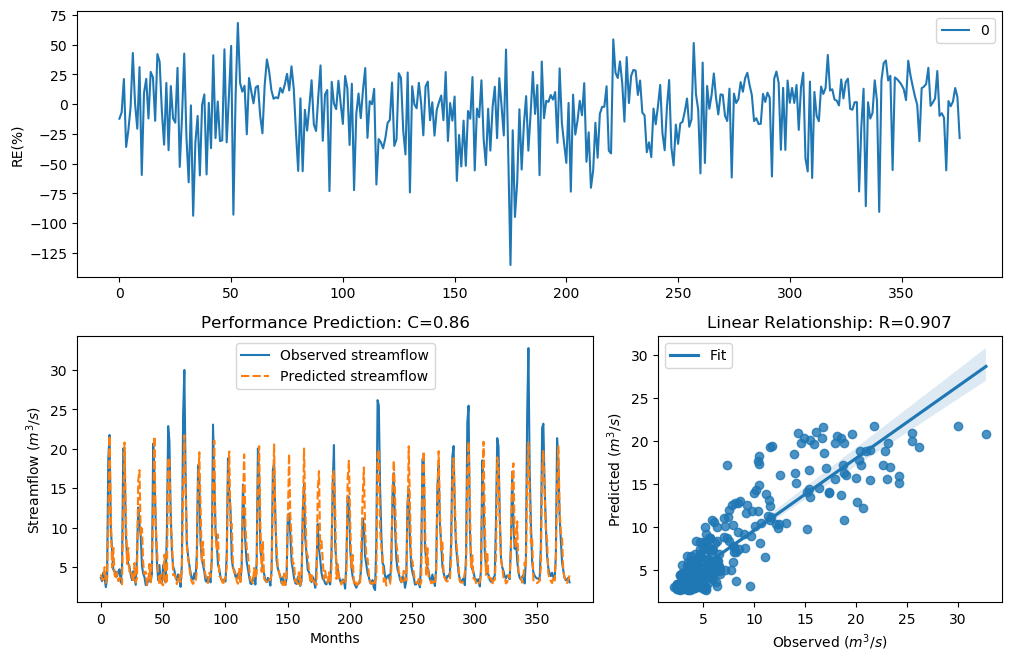

The table this chart was drawn from, first rows:
y_true, y_pred, y_true_scaled, y_pred_scaled
3.63, 4.074, -0.29, -0.1575
3.21, 3.436, -0.4343, -0.3541
4.29, 3.386, -0.09927, -0.3711
3.67, 4.992, -0.2773, 0.06871
2.46, 3.005, -0.758, -0.5132
3.54, 3.625, -0.3192, -0.2916
18.82, 10.73, 1.354, 0.8482
21.76, 21.68, 1.476, 1.473
9.83, 11.86, 0.7643, 0.9422
7.16, 4.937, 0.4499, 0.05664
4.67, 7.45, -0.004613, 0.4903
4.44, 4.019, -0.06076, -0.1729
4.4, 3.467, -0.07088, -0.3434
3.83, 4.291, -0.2281, -0.09893
4.42, 3.225, -0.0658, -0.4286
4.72, 3.661, 0.007159, -0.2802
3.03, 3.455, -0.5031, -0.3475
4.87, 2.824, 0.04161, -0.5882
20.07, 12.93, 1.408, 1.022
19.62, 20.81, 1.389, 1.438
9.33, 12.51, 0.7138, 0.9912
6.56, 5.393, 0.3597, 0.1525
5.37, 7.448, 0.1479, 0.4901
5.07, 4.301, 0.08563, -0.09637
4.02, 4.499, -0.1728, -0.04611
3.34, 3.86, -0.3873, -0.2191
4.47, 3.109, -0.05324, -0.4723
3.61, 5.515, -0.2964, 0.1766
2.75, 3.055, -0.6205, -0.4934
6.28, 3.615, 0.3143, -0.2948
12.55, 16.04, 0.9944, 1.215
10.44, 17.3, 0.822, 1.281
9.01, 9.104, 0.6798, 0.6899
5.12, 9.921, 0.09631, 0.7732
4.16, 5.49, -0.134, 0.1717
3.72, 4.089, -0.2617, -0.1535
2.73, 4.365, -0.6294, -0.0797
2.73, 2.748, -0.6294, -0.6213
3.43, 3.152, -0.3561, -0.4559
3.4, 5.409, -0.3664, 0.1557
3.1, 3.068, -0.4758, -0.4882
4.17, 5.712, -0.1312, 0.2141
20.66, 12.19, 1.432, 0.9671
16.78, 21.58, 1.255, 1.469
10.67, 10.44, 0.8427, 0.8218
5.59, 7.323, 0.1911, 0.4729
3.31, 4.32, -0.398, -0.09132
5.26, 2.838, 0.1256, -0.5823
3.05, 4.029, -0.4952, -0.1703
3.04, 2.837, -0.4992, -0.5824
5.26, 2.688, 0.1256, -0.6485
3.41, 6.576, -0.3629, 0.3622
3.07, 2.846, -0.4874, -0.5787
9.62, 3.066, 0.7435, -0.489
22.89, 18.82, 1.518, 1.354
21.04, 18.83, 1.448, 1.354
12.14, 10.27, 0.9637, 0.8062
7, 8.77, 0.4268, 0.6533
5.08, 3.966, 0.08777, -0.1881
4.58, 4.086, -0.02618, -0.1542
... 317 more rows
